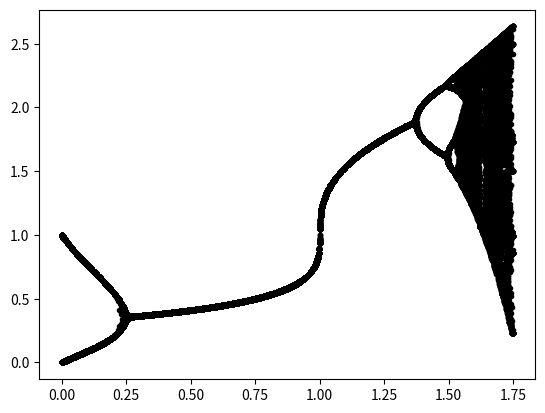

Source code (Python):
import random
import numpy as np
import matplotlib.pyplot as plt

###############################################################################
r_s=0.0                   
r_e=1.75                     
r_step=1000                
iters=100
nSeeds=100

###############################################################################
r=np.linspace(r_s,r_e,num=r_step)
data_r=np.zeros((len(r),nSeeds))
data_x=np.zeros((len(r),nSeeds))

###############################################################################
for rCount in range(0,len(r)-1):
    for nSeed in range(0,nSeeds-1):
        x_n=random.random()
        for iter in range(0,iters-1):
            x_n=r[rCount]*x_n+(1-x_n)**3
        data_r[rCount,nSeed]=r[rCount]
        data_x[rCount,nSeed]=x_n
plt.plot(data_r,data_x,'.',color='black')
plt.show()
